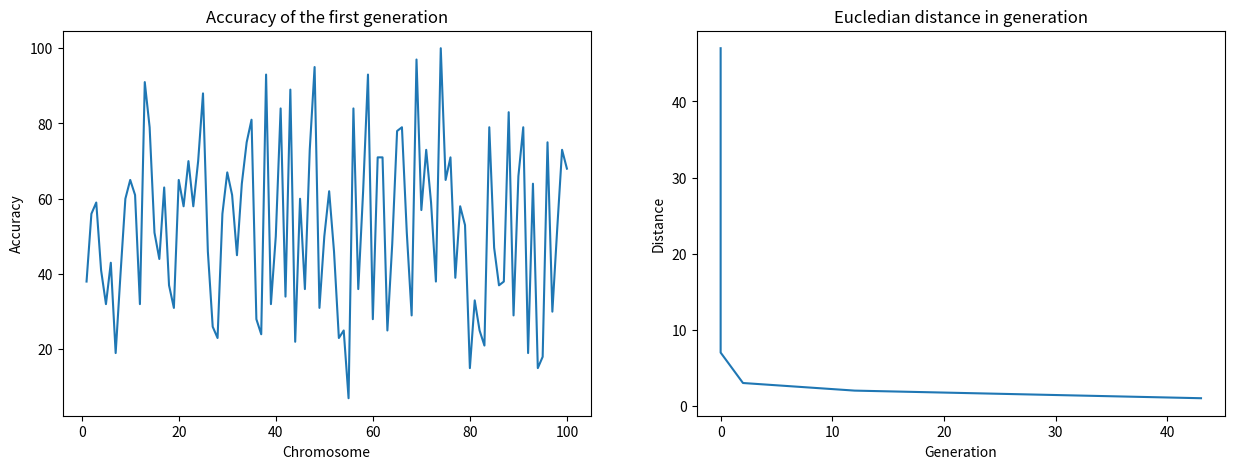

Python code for this plot:
# -*- coding: utf-8 -*-
"""Ga_Vaccination.ipynb

Automatically generated by Colaboratory.

Original file is located at
    https://colab.research.google.com/drive/17f6wT7jTAJaHQV1nkUyGFTyeUPNcGrA1
"""

places = {1: {'District': 'Hulu Langat', 'Name': 'Dewan Orang Ramai Ampang ', 'Lat':3.13, 'Long': 101.79, 'Capacity': 15000, 'Fitness': 0, 'Chromosome': 0},
          2: {'District': 'Hulu Langat', 'Name': 'Hospital Ampang ', 'Lat':3.13, 'Long': 101.77, 'Capacity': 15000, 'Fitness': 0, 'Chromosome': 0},
          3: {'District': 'Hulu Langat', 'Name': 'Hospital Kajang ', 'Lat':2.99, 'Long': 101.79, 'Capacity': 15000, 'Fitness': 0, 'Chromosome': 0},
          4: {'District': 'Hulu Langat', 'Name': 'Dewan Dato Nazir Hulu Langat ', 'Lat':3.11, 'Long': 101.82, 'Capacity': 1400, 'Fitness': 0, 'Chromosome': 0},
          5: {'District': 'Hulu Langat', 'Name': 'Sekolah Menengah Kebangsaan Dusun Nanding ', 'Lat':3.08, 'Long': 101.79, 'Capacity': 1320, 'Fitness': 0, 'Chromosome': 0},

          6: {'District': 'Gombak', 'Name': 'Hospital Selayang ', 'Lat':3.24, 'Long': 101.65, 'Capacity': 9000, 'Fitness': 0, 'Chromosome': 0},
          7: {'District': 'Gombak', 'Name': 'Hospital Orang Asli Gombak ', 'Lat':3.29, 'Long': 101.73, 'Capacity': 8000, 'Fitness': 0, 'Chromosome': 0},
          8: {'District': 'Gombak', 'Name': 'Hospital Sungai Buloh ', 'Lat':3.21, 'Long': 101.58, 'Capacity': 9000, 'Fitness': 0, 'Chromosome': 0},
          9: {'District': 'Gombak', 'Name': 'Dewan Alwy Jabatan Perhutanan Semenanjung Malaysia ', 'Lat':3.24, 'Long': 101.63, 'Capacity': 7000, 'Fitness': 0, 'Chromosome': 0},
          10: {'District': 'Gombak', 'Name': 'SMK Gombak Setia ', 'Lat':3.22, 'Long': 101.72, 'Capacity': 1350, 'Fitness': 0, 'Chromosome': 0},
          11: {'District': 'Gombak', 'Name': 'De Orchid Gombak Setia ', 'Lat':3.22, 'Long': 101.71, 'Capacity': 1000, 'Fitness': 0, 'Chromosome': 0},

          12: {'District':'Klang', 'Name': 'Dewan Kelab Kilat Pangsapuri TNB Kapar ', 'Lat': 3.67, 'Long': 101.40, 'Capacity': 1000, 'Fitness': 0, 'Chromosome': 0},
          13: {'District':'Klang', 'Name': 'Dewan Sukan Pandamaran ', 'Lat': 3.01, 'Long': 101.41, 'Capacity': 10000, 'Fitness': 0, 'Chromosome': 0},
          14: {'District':'Klang', 'Name': 'Hospital Tengku Ampuan Rahimah ', 'Lat': 3.03, 'Long': 101.44, 'Capacity' :20000, 'Fitness': 0, 'Chromosome': 0},
          15: {'District':'Klang', 'Name': 'Masjid Jamek Ar-Rahimiah ', 'Lat': 3.02, 'Long': 101.44, 'Capacity': 2800, 'Fitness': 0, 'Chromosome': 0},
          16: {'District':'Klang', 'Name': 'Sekolah Kebangsaan Kapar ', 'Lat': 3.13, 'Long': 101.38, 'Capacity' :2200, 'Fitness': 0, 'Chromosome': 0},
          17: {'District':'Klang', 'Name': 'Stadium Hoki MPK ', 'Lat': 3.01, 'Long': 101.42, 'Capacity': 2700, 'Fitness': 0, 'Chromosome': 0},

          18: {'District':'Hulu Selangor', 'Name': 'Dewan Semai Bakti Felda Soeharto  ', 'Lat': 3.67, 'Long': 101.39, 'Capacity': 1000, 'Fitness': 0, 'Chromosome': 0},
          19: {'District': 'Hulu Selangor', 'Name': 'Hospital Kuala Kubu Bharu  ', 'Lat': 3.56, 'Long': 101.65, 'Capacity': 2000, 'Fitness': 0, 'Chromosome': 0},
          20: {'District':'Hulu Selangor', 'Name': 'Sekolah Kebangsaan KKB  ', 'Lat': 3.56, 'Long': 101.66, 'Capacity': 500, 'Fitness': 0, 'Chromosome': 0},
          21: {'District':'Hulu Selangor', 'Name': 'MRSM Kuala Kubu Bharu  ', 'Lat': 3.54, 'Long': 101.68, 'Capacity': 400, 'Fitness': 0, 'Chromosome': 0},
          22: {'District':'Hulu Selangor', 'Name': 'Sekolah Kebangsaan Kampung Soeharto  ', 'Lat': 3.68, 'Long': 101.39, 'Capacity': 400, 'Fitness': 0, 'Chromosome': 0},

          23: {'District':'Kuala Langat', 'Name': 'Hospital Banting ', 'Lat': 2.80, 'Long': 101.49, 'Capacity': 5000, 'Fitness': 0, 'Chromosome': 0},
          24: {'District':'Kuala Langat', 'Name': 'Kompleks Sukan Majlis Perbadanan Kuala Langat ', 'Lat': 2.80, 'Long': 101.50, 'Capacity': 3000, 'Fitness': 0, 'Chromosome': 0},
          25: {'District':'Kuala Langat', 'Name': 'Stadium Jugra ', 'Lat': 2.82, 'Long': 101.52, 'Capacity': 300, 'Fitness': 0, 'Chromosome': 0},
          26: {'District':'Kuala Langat', 'Name': 'Kolej Mara Banting ', 'Lat': 2.82, 'Long': 101.62, 'Capacity': 500, 'Fitness': 0, 'Chromosome': 0},

          27: {'District':'Kuala Selangor', 'Name': 'Hospital Tanjung Karang ', 'Lat': 3.43, 'Long': 101.18, 'Capacity': 2000, 'Fitness': 0, 'Chromosome': 0},
          28: {'District':'Kuala Selangor', 'Name': 'Stadium Tertutup Kuala Selangor ', 'Lat': 3.32, 'Long': 101.45, 'Capacity': 2000, 'Fitness': 0, 'Chromosome': 0},
          29: {'District':'Kuala Selangor', 'Name': 'UITM Puncak Alam ', 'Lat': 3.20, 'Long': 101.45, 'Capacity': 1000, 'Fitness': 0, 'Chromosome': 0},
          30: {'District':'Kuala Selangor', 'Name': 'Community Hall in Kampung Haji Razali ', 'Lat': 3.34, 'Long': 101.18, 'Capacity': 1000, 'Fitness': 0, 'Chromosome': 0},

          31:{'District':'Sabak Bernam','Name':'Dewan Seri Bernam Sg Besar ','Lat':3.68,'Long':100.99,'Capacity':1500, 'Fitness': 0, 'Chromosome': 0},
          32:{'District':'Sabak Bernam','Name':'Hospital Tengku Ampuan Jemaah ','Lat':3.76,'Long':100.99,'Capacity':1000, 'Fitness': 0, 'Chromosome': 0},
          33:{'District':'Sabak Bernam','Name':'SJK(T) Ladang Sabak Bernam ','Lat':3.75,'Long':100.98,'Capacity':770, 'Fitness': 0, 'Chromosome': 0},

          34:{'District':'Sepang','Name':'Poliklinik Medi Ihsan ','Lat':2.87,'Long':101.70,'Capacity':1300, 'Fitness': 0, 'Chromosome': 0},
          35:{'District':'Sepang','Name':'Orion Clinic ','Lat':2.92,'Long':101.64,'Capacity':1300, 'Fitness': 0, 'Chromosome': 0},
          36:{'District':'Sepang','Name':'Klinik Masya ','Lat':2.87,'Long':101.75,'Capacity':1300, 'Fitness': 0, 'Chromosome': 0},
          37:{'District':'Sepang','Name':'Klinik Hazra Medic ','Lat':2.83,'Long':101.74,'Capacity':1300, 'Fitness': 0, 'Chromosome': 0},
          38:{'District':'Sepang','Name':'Klinik Dr Nina ','Lat':2.81,'Long':101.74,'Capacity':1300, 'Fitness': 0, 'Chromosome': 0},
          39:{'District':'Sepang','Name':'Hospital Serdang ','Lat':2.98,'Long':101.72,'Capacity':2500, 'Fitness': 0, 'Chromosome': 0},
          40:{'District':'Sepang','Name':'Dewan Serbaguna Bandar Baru Salak Tinggi ','Lat':2.81,'Long':101.84,'Capacity':5190, 'Fitness': 0, 'Chromosome': 0},
          41:{'District':'Sepang','Name':'SJK(T) West Country Barat ','Lat':2.81,'Long':101.72,'Capacity':1000, 'Fitness': 0, 'Chromosome': 0},

          42:{'District':'Petaling','Name':'Hospital Shah Alam ','Lat':3.07,'Long':101.49,'Capacity':75000, 'Fitness': 0, 'Chromosome': 0},
          43:{'District':'Petaling','Name':'Klinik Rakan Medik ','Lat':3.11,'Long':101.60,'Capacity':5000, 'Fitness': 0, 'Chromosome': 0},
          44:{'District':'Petaling','Name':'Sunway Pyramid Convention Centre ','Lat':3.07,'Long':101.61,'Capacity':50000, 'Fitness': 0, 'Chromosome': 0},
          45:{'District':'Petaling','Name':'Columbia Asia Hospital ','Lat':3.09,'Long':101.45,'Capacity':2000, 'Fitness': 0, 'Chromosome': 0},
          46:{'District':'Petaling','Name':'KPJ Selangor Specialist Hospital ','Lat':3.07,'Long':101.54,'Capacity':2000, 'Fitness': 0, 'Chromosome': 0},
          47:{'District':'Petaling','Name':'Dewan Serbaguna Dato Hormat PJS10/34 ','Lat':3.08,'Long':101.60,'Capacity':1770, 'Fitness': 0, 'Chromosome': 0}
}

# Commented out IPython magic to ensure Python compatibility.
from math import cos
from math import sqrt
import numpy as np, random, operator, pandas as pd, matplotlib.pyplot as plt
from random import uniform
from numpy.random import randint
from numpy.random import rand

#------------------------------------------- class ---------------------------------------------

class City:
    def __init__(self, x, y):
        self.x = x
        self.y = y
    
    def distance(self, city):
        xDis = abs(self.x - city.x)
        yDis = abs(self.y - city.y)
        distance = np.sqrt((xDis ** 2) + (yDis ** 2))
        return distance
    
    def __repr__(self):
        return "(" + str(self.x) + "," + str(self.y) + ")"

#-------------------------------------- function --------------------------------------------------

#get the highest and lowest fitness---------------------------------------------
def Hfitness(x, n_pop):
  fitness = x[0]
  for i in range(0,n_pop):
    if x[i] > fitness:
      fitness = x[i]
  return fitness

def Lfitness(high,x,n_pop):
  fitness = high
  for i in range(0,n_pop):
    if x[i] < fitness:
      fitness = x[i]
  return fitness

#create random chromosome for each population-----------------------------------
def popu_chromo(population):
  kromosom = []
  coor_kromosom = []
  for i in range(0,population):
    coor_kromosom.append(City(x=round((random.uniform(2.80,3.80)),2), y=round((random.uniform(100.95,101.99)),2)))
    latx = str(round(coor_kromosom[i].x * 100))
    longy = str(round(coor_kromosom[i].y * 100)) 
    kromosom.append(latx + longy + '00000000' + '03')
  return kromosom

#create a chromosome for each PPVs----------------------------------------------
def ppv_chromo(places,z):
  coor_place = []
#  z=randint(0,47)
  latxx = str(round(places[z]['Lat'] * 100))
  longyy = str(round(places[z]['Long'] * 100))
  coor_place.append('00000000' + latxx + longyy + '00')
  return coor_place

#Combine population and PPVs chromosome into full chromosome--------------------
def new_chromo(places, kromosom):
  new_chromo = []
  for i in places:
    p = i
    newp = str(p[8:16]) 
    for i in kromosom:
      kro = i
      new = str(kro[0:8])
      new_chromo.append(new + newp + '03')
  return new_chromo

#find the distance of each person form PPV using Euclidean Distance formula-----
def cal_distance(places):
  distance = []
  for i in places:
    kro = i
    latk = float(kro[8:11]) / 100
    longk = float(kro[11:16]) / 100  
    latp = float(kro[0:3]) / 100
    longp = float(kro[3:8]) / 100
    x = latp - latk
    y = (longp - longk) * cos((latp + latk)*0.00872664626)
    dist=111.319 * sqrt(x*x + y*y)
    roff_dist = round(dist)
    distance.append(roff_dist)
  return distance

#Calculate the accuracy between the nearest distance and the distance for each person
def accuracy(distance,lowest):
  accuracy =[]
  if distance == lowest:
    accuracy = 100
  else:
    accuracy = 100 - (distance - lowest)
  return accuracy

#Select 2 parent to create the children-----------------------------------------
def selection(kromosom, calc_distance, k=3):
	selection = randint(len(kromosom))
	for s in randint(0, len(kromosom), k-1):
		if calc_distance[s] < calc_distance[selection]:
			selection = s
	return kromosom[selection]

#crossover function-------------------------------------------------------------
def crossover(p1, p2, r_cross):
  pt1 = []
  pt2 = []
  c1, c2 = p1, p2
  if rand() < r_cross:
		# select crossover point that is not on the end of the string
    pt1 = p1[4:12]
    pt2 = p2[4:12]
		# perform crossover
    c1 = p1[:4] + pt2 + p1[12:]
    c2 = p2[:4] + pt1 + p2[12:]
  return [c1, c2]

#mutation function--------------------------------------------------------------
def mutation(bitstring,r_mut):
  z=randint(0,9)
  y=randint(0,16)
  if 0.5 < r_mut:  #check for a mutation
    a=bitstring[y]
    bitstring = bitstring.replace(a,str(z))
  return bitstring

#full genetic algorithm function that included all function above---------------
def genetic_algorithm(objective, n_iter, n_pop, r_cross, r_mut, place, popu_chromo,ppv_chromo, places, cal_distance, new_chromo, objective2, accuracy):
  pop = popu_chromo(n_pop)
  print('Chromosome for each person = %s' % (pop))
  z=1
  place = ppv_chromo(places,z)
  print('PPVs Chromosome for %s: %s' % (places[z]["Name"],place))
  poplace = new_chromo(place,pop)
  print('Combine person and ppvs chromosome = %s' % (poplace))
  assign = cal_distance(poplace)
  print('Distance from person to the choosen PPVs = %s' % (assign))
  highest = objective(assign,n_pop)
  print('The farthest distance = %d' % (highest))
  lowest = objective2(highest,assign,n_pop)
  print('The nearest distance = %d' % (lowest))
  best, best_eval = 0, highest
  best_accuracy = []
  generation = []
  print("----------------------------------------------------------------------------")
  print("| Generation |          Chromosome            |  Distance  |    Accuracy   |")
  print("----------------------------------------------------------------------------")
  for gen in range(n_iter):
    for i in range(n_pop):
      if assign[i] < best_eval:
        best, best_eval = poplace[i], assign[i]
        accuracies = accuracy(assign[i],lowest)
        print(">Generation : %d, new best f(%s) = %.3f , Accuracy = %d" % (gen,  poplace[i], assign[i], accuracies))
        best_accuracy.append(assign[i])
        generation.append(gen)
    z+=1
    if z < 48:
      place = ppv_chromo(places,z)
      poplace = new_chromo(place,pop)
      assign = cal_distance(poplace)
      highest = objective(assign,n_pop)
      lowest = objective2(highest,assign,n_pop)
#      best_eval = highest
  selected = [selection(poplace, assign) for _ in range(n_pop)]
  children = list()
  for i in range(0, n_pop, 2):
    p1, p2 = selected[i], selected[i+1]
    #print('Parent 1 = %s, Parent 2 = %s' % (p1, p2))
    for c in crossover(p1, p2, r_cross):
      #print('After crossover = %s' % (c))
      c = mutation(c, r_mut)
      #print('After mutation = %s' % (c))
      children.append(c)
      pop = children
  return [best, best_eval, assign, lowest, poplace, best_accuracy, generation]

#-------------------------------------------------------main coding-----------------------------------------------------------

# define the total iterations
n_iter = 47
# define the population size
n_pop = 100
# crossover rate
r_cross = 0.9
# mutation rate
r_mut = 0.7

# perform the genetic algorithm search
best, score, assign, lowest, popu, best_accuracy, generation = genetic_algorithm(Hfitness, n_iter, n_pop, r_cross, r_mut, places, popu_chromo, ppv_chromo, places, cal_distance, new_chromo, Lfitness, accuracy)
print('Done!')
print('f(%s) = %f' % (best, score))
accuracy_graph = []
onebyone = []
y=1
for i in popu:
  onebyone.append(y)
  y+=1

for i in range(n_pop):
  accuracy_graph.append(accuracy(assign[i], lowest))

#-------------------------------------------------------------graph coding--------------------------------------------------------------

import matplotlib.pyplot as plt
# %matplotlib inline

#set the graph size 15 inch x 5 inch
plt.figure(figsize=(15,5))
plt.subplot(1,2,1)
plt.plot(onebyone,accuracy_graph)
plt.xlabel('Chromosome')
plt.ylabel('Accuracy')
plt.title("Accuracy of the first generation")

plt.subplot(1,2,2)
plt.plot(generation,best_accuracy)
plt.xlabel('Generation')
plt.ylabel('Distance')
plt.title("Eucledian distance in generation")

plt.show()